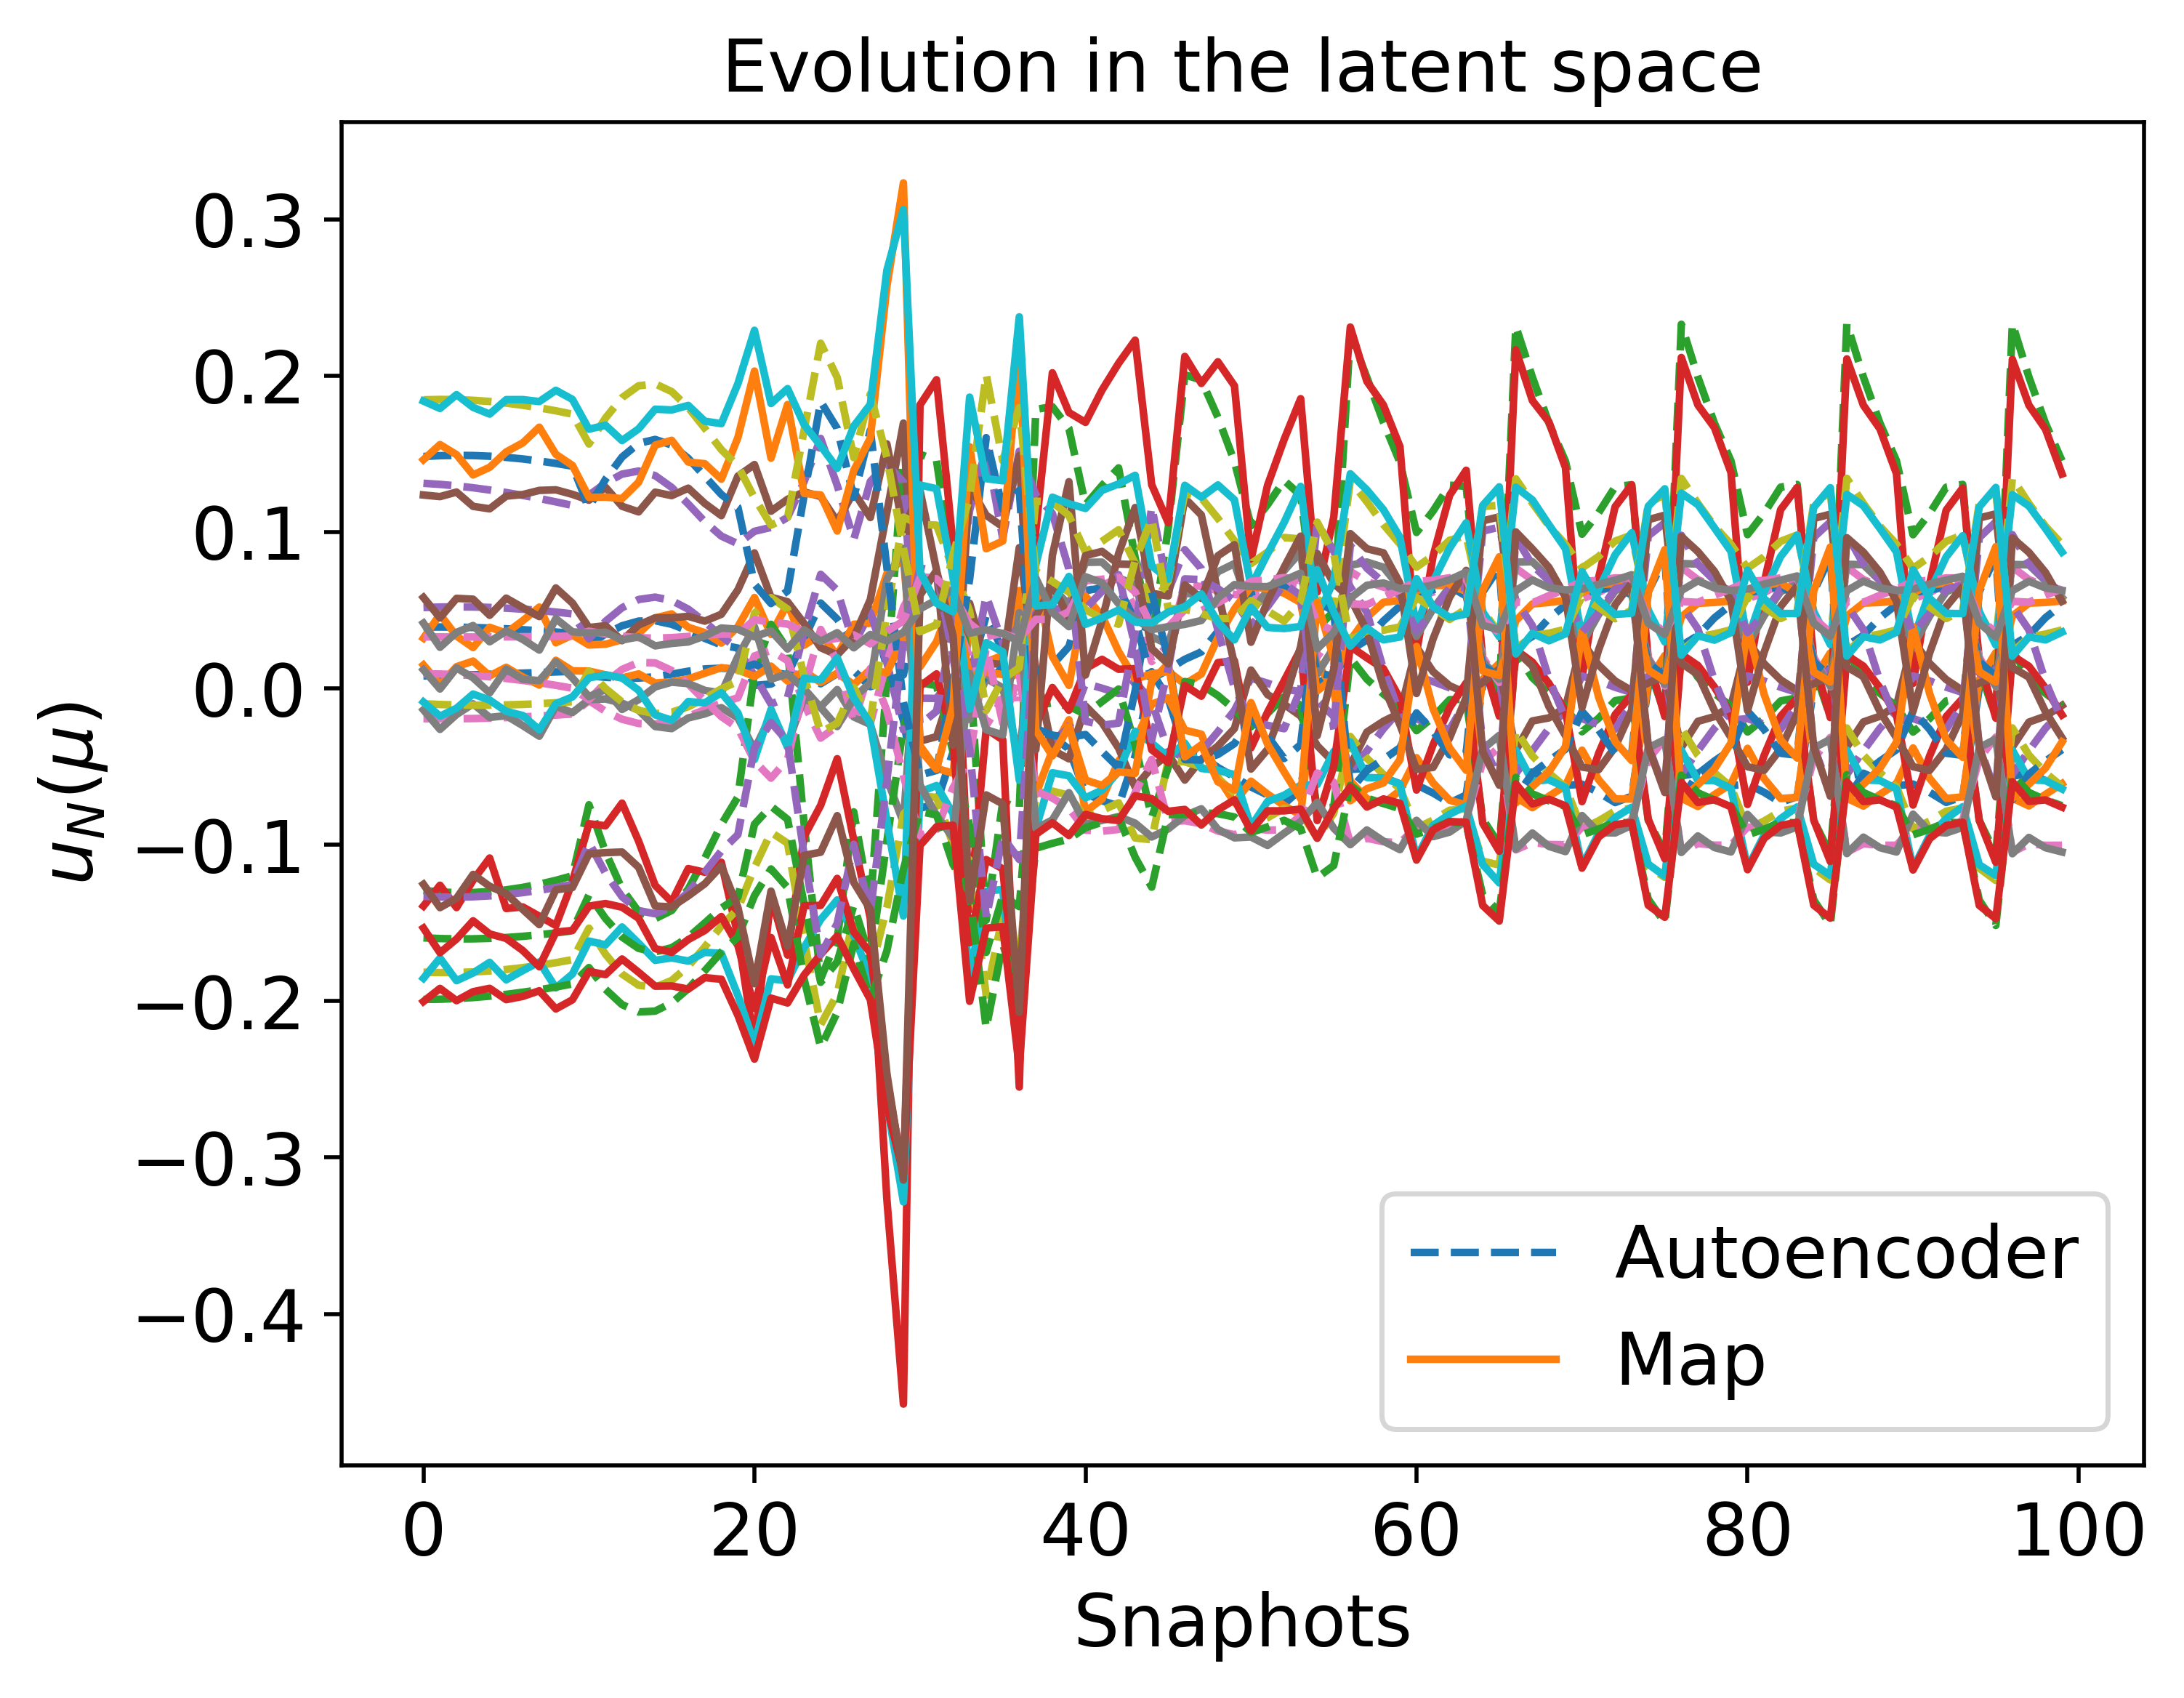

Values plotted in this chart, from the file beside it:
3.946828385220141344e-02, -1.300677380308747910e-01, 5.223087289844263736e-02, -1.927325054409433081e-02, -1.816537637305832564e-01, 8.375742083146037187e-03, -1.598874733977420359e-01, 1.307174293042296653e-01, 9.378306438215399179e-03, -1.011882067352766652e-02, 1.490869198273871155e-01, -1.986902498308475706e-01, -1.332851178464970476e-01, 3.310013962474683824e-02, 1.850589105234519693e-01
3.914599571171807624e-02, -1.304146560794050280e-01, 5.226986187333258066e-02, -1.909541132151721526e-02, -1.812528655006665212e-01, 8.917989598035639537e-03, -1.600545758591444823e-01, 1.285594356125859539e-01, 8.431514017959990462e-03, -1.056907422607184649e-02, 1.491702015310119034e-01, -1.976248039672302559e-01, -1.331353238169483699e-01, 3.307370422678667515e-02, 1.845253503031785702e-01
3.625899518884725947e-02, -1.226342614723605479e-01, 4.903336881331130798e-02, -1.689468694225121012e-02, -1.753193224768850866e-01, 1.072167534711516122e-02, -1.562638244070862492e-01, 1.195327464826128339e-01, 2.137542580348608667e-03, -9.007770481593971312e-03, 1.441560273969748895e-01, -1.908703897983982656e-01, -1.272443358726728091e-01, 3.349523376534842278e-02, 1.778022801485353577e-01
2.821782680059261791e-02, -7.427270871348096160e-02, 3.189209435264573483e-02, -7.597427526546345067e-03, -1.532348722009579389e-01, 8.231212222541159015e-03, -1.319086820194655396e-01, 1.238098291420560854e-01, -7.121224002006589122e-03, 1.125425937170758568e-02, 1.160370499613998935e-01, -1.784286562265548770e-01, -9.841928054353650535e-02, 3.677073096304980110e-02, 1.565597965647804179e-01
3.496054461220114706e-02, -1.045664374717475559e-01, 4.311421489624320952e-02, -1.449433072991206280e-02, -1.699343999373339464e-01, 7.283922744052890447e-03, -1.470443270638862043e-01, 1.315169486163107471e-01, 3.960609107487455052e-03, 1.183603080172079293e-04, 1.339687749434098074e-01, -1.923425804235877612e-01, -1.180643543894395880e-01, 3.499922038698248528e-02, 1.731642611798422104e-01
4.026175822363596557e-02, -1.281644516929481559e-01, 5.179259009767332722e-02, -1.954763711597478151e-02, -1.825716357348567687e-01, 6.664578369375821591e-03, -1.589067690293725910e-01, 1.373018154984040895e-01, 1.233558877170172312e-02, -8.474803408167835839e-03, 1.482122932814279037e-01, -2.021505689383920057e-01, -1.331287852831673779e-01, 3.354037785331846072e-02, 1.862153391983075446e-01
4.323963145519925388e-02, -1.426700877904498177e-01, 5.706473742853464953e-02, -2.227853236767789874e-02, -1.897488006923520043e-01, 6.739672925030598498e-03, -1.661925685010440246e-01, 1.392641871307683521e-01, 1.676345741358582428e-02, -1.387562281964690135e-02, 1.569769975464255785e-01, -2.068526705362374873e-01, -1.419618344075726790e-01, 3.261855734610895341e-02, 1.938216271496356335e-01
4.348624688669066457e-02, -1.471536992387044718e-01, 5.858239619494809425e-02, -2.265326439913827386e-02, -1.910116451783966385e-01, 7.672346314440841447e-03, -1.683940635221593263e-01, 1.363365078275337872e-01, 1.651368004936664552e-02, -1.598340382246503377e-02, 1.594652845150789644e-01, -2.063089833815614504e-01, -1.440255951357193864e-01, 3.234132938862478712e-02, 1.950624689769954734e-01
4.118642498585915052e-02, -1.419035120403912553e-01, 5.640028587941778304e-02, -2.096601622462078776e-02, -1.866704426674781758e-01, 9.304953014822309534e-03, -1.657431539140394039e-01, 1.287815952077563109e-01, 1.162083629506277874e-02, -1.505770910592388323e-02, 1.558962163047382388e-01, -2.010305306157910699e-01, -1.397486493376965400e-01, 3.266822369837620726e-02, 1.900749056570924800e-01
3.704345614224605759e-02, -1.281709441936459137e-01, 5.087572645509258473e-02, -1.768830218294652548e-02, -1.775777332165961730e-01, 1.117653795566468829e-02, -1.590793927574610245e-01, 1.181362238314637159e-01, 2.982820119026543138e-03, -1.154672658559605450e-02, 1.473599714486417966e-01, -1.919470019146535533e-01, -1.302474187019151131e-01, 3.340603128092699964e-02, 1.799175067963704189e-01
3.218657051760746846e-02, -1.084262671587788024e-01, 4.277859582136866318e-02, -1.344781974914826053e-02, -1.651979442959310429e-01, 1.264495412585330686e-02, -1.498868672143955361e-01, 1.068425569934572522e-01, -7.645376435630634598e-03, -6.162567818003155534e-03, 1.358359702392395452e-01, -1.804312568638585246e-01, -1.173494349202464926e-01, 3.424375013758401004e-02, 1.665626692632226624e-01
2.802905422795376120e-02, -8.685895920060560105e-02, 3.354362804851764718e-02, -9.114845362286358790e-03, -1.518743122227498299e-01, 1.311271681442192048e-02, -1.404004327244968986e-01, 9.762370389046064190e-02, -1.787064226663040087e-02, -1.318971367069107802e-04, 1.242421317659419544e-01, -1.685112287045248403e-01, -1.038330794092363896e-01, 3.483633631590671992e-02, 1.529252006289594790e-01
2.596244340114856747e-02, -6.927509624487143691e-02, 2.534850678505844862e-02, -5.825400744702353278e-03, -1.408548240379675076e-01, 1.228630250412508958e-02, -1.334367758138137461e-01, 9.270308734304121001e-02, -2.512458531249588123e-02, 4.723346241090290755e-03, 1.160858477491019114e-01, -1.589393153490391564e-01, -9.335330644003200784e-02, 3.489744859976044722e-02, 1.425373434962336483e-01
2.100273378278303370e-03, 1.053393636423328485e-02, 8.317945850847783054e-03, 2.094577770311468676e-02, -1.144556261057623897e-01, 1.574105714229994193e-02, -8.672936395502542362e-02, 1.007023020700884980e-01, -4.633094806665163240e-02, 4.815238723227387857e-02, 6.692826645107471939e-02, -1.324377545381674459e-01, -3.775579160209451002e-02, 4.414925302332994850e-02, 1.220691612963844125e-01
2.965746380167118279e-03, 4.118337433238325462e-02, -9.812502009356257812e-03, 2.446069667431109013e-02, -9.185778593776569578e-02, 1.071577919089574532e-02, -7.521576675970850778e-02, 1.031953133455087296e-01, -5.724950799505821447e-02, 5.825218650305614282e-02, 5.448112617798193252e-02, -1.153503636089031753e-01, -2.165302715049687021e-02, 4.262544932876413672e-02, 1.046468130825658344e-01
8.872579027362222093e-03, 2.512202791289162504e-02, -5.610199016456731552e-03, 1.796737905304552144e-02, -9.885563890694026856e-02, 8.902656963179269092e-03, -8.359619486458956528e-02, 1.096452126431340796e-01, -4.515133670263372923e-02, 5.092634957140722285e-02, 6.256842589184401227e-02, -1.272640781320626135e-01, -3.372962319046987623e-02, 4.135172793115882844e-02, 1.095878331898599289e-01
5.481343629871861245e-02, -1.855381354281882833e-01, 7.319282225640140471e-02, -3.162300744498212218e-02, -2.148939225050605639e-01, 3.167639761771738876e-03, -1.878416169792967438e-01, 1.601226121870585051e-01, 3.792625147286897425e-02, -2.793950507809354888e-02, 1.837048403233874361e-01, -2.294607849805486433e-01, -1.701873057372244591e-01, 3.067365766378700453e-02, 2.210615473007753184e-01
4.451474579337971055e-02, -1.600380847542000329e-01, 6.298214671750303195e-02, -2.396488401286223785e-02, -1.954851415449612717e-01, 9.696675102859070305e-03, -1.747000083145119620e-01, 1.300069758113767682e-01, 1.730804851550122106e-02, -2.204558815353003381e-02, 1.665148798364123328e-01, -2.070478004379610604e-01, -1.502386328268718318e-01, 3.220649802888195246e-02, 1.991130348900850833e-01
1.408718592294892422e-02, 6.599570013803003794e-03, 1.662724140684856966e-02, 1.660424263612056417e-02, -1.399411898558302614e-01, 4.984027962164545335e-03, -9.767934710064866966e-02, 1.437123006053966368e-01, -1.402920874627317481e-02, 4.836660214358348697e-02, 7.772567223641282941e-02, -1.677925834198908395e-01, -5.845304326891846702e-02, 3.663226278776693379e-02, 1.480479464929976008e-01
-2.033046861285869866e-02, 1.518013071386102031e-01, -2.636907200730441089e-02, 5.209928493824226431e-02, -8.035414712234045798e-02, 8.870361281564136807e-03, -2.426615667281577932e-02, 1.321658088369994377e-01, -5.576789559710991495e-02, 1.097712750585803781e-01, -8.562264131104203868e-03, -1.154545124519632121e-01, 3.038043499844963330e-02, 4.335501515501912623e-02, 8.987045329879364552e-02
-7.663585410227141681e-02, 1.500439031293480663e-01, -6.098870040938182691e-03, 7.162762757619062226e-02, -6.854556624583345303e-02, 6.469790954287371609e-02, 3.858279448637941950e-03, -2.302854411379555780e-02, -9.404755671796474759e-02, 1.050347573786132305e-01, -5.522429054792726832e-02, -7.862695101153452382e-02, 7.736508446881165679e-02, 7.092407193532095089e-02, 3.643447621841883893e-02
-7.333892810600615986e-02, 1.459255963924474819e-01, -6.243590904165275020e-03, 7.075421509821537558e-02, -6.956763097936774498e-02, 6.179959855172611344e-02, 1.983710211237623821e-03, -1.438955432372814904e-02, -9.011265767694799644e-02, 1.046675740613269984e-01, -5.231002815723421323e-02, -8.077802764180655459e-02, 7.478506494736061883e-02, 7.032182249249946393e-02, 4.093918114970457323e-02
-4.050202643148790443e-02, 7.484286709763095236e-02, 7.873851755691068169e-03, 4.806625934780005271e-02, -9.968739158540909640e-02, 4.302089208178103141e-02, -4.063780490572507093e-02, 3.875107454140042096e-02, -6.335811972111662915e-02, 7.675401202296436298e-02, 4.221591945351374671e-03, -1.125517134924426260e-01, 1.992964494076380003e-02, 6.038749413813071509e-02, 8.567344785621520964e-02
8.150740174065682075e-03, 1.476082746113508738e-02, 1.859235482217683633e-03, 2.004357155136152202e-02, -1.097104457153773305e-01, 9.887524255598901385e-03, -8.787865589843178726e-02, 1.140215545094855898e-01, -4.518576655963368188e-02, 4.977159783144188138e-02, 7.008058531653774126e-02, -1.306778908095498071e-01, -3.856517242407288965e-02, 4.174424864570849825e-02, 1.226202970428745959e-01
4.678318404301180095e-02, -1.481557098570720488e-01, 5.952415876549681933e-02, -2.370878706861741236e-02, -1.962174624798981304e-01, 3.388418398429491468e-03, -1.686937334693968393e-01, 1.540705899016048541e-01, 2.606263909612291721e-02, -1.389519998327740091e-02, 1.606141710172637183e-01, -2.173223088853417084e-01, -1.469093267918444856e-01, 3.333798963328566539e-02, 2.011040025519890695e-01
3.523933806117044570e-02, -7.679500288909829608e-02, 3.983809049575322281e-02, -5.455403896923114067e-03, -1.723104501816370981e-01, 1.399878948595371106e-03, -1.394824641536966670e-01, 1.519844296966447461e-01, 9.627074898574620315e-03, 1.335205116495119353e-02, 1.269201587449663438e-01, -1.963389850053608443e-01, -1.093025520123595967e-01, 3.176484677538694845e-02, 1.797408339818311052e-01
-2.733278991441233374e-02, 1.786943408930635746e-01, -3.503561372566180165e-02, 5.816831983205461576e-02, -6.708969410543312584e-02, 1.078008052526557674e-02, -1.069853820530887629e-02, 1.239692863564021003e-01, -6.570419338225086392e-02, 1.200103991268910153e-01, -2.547820670363942774e-02, -1.021003558856326543e-01, 4.841331352696598422e-02, 4.444595579636656524e-02, 7.509935876982540282e-02
-7.167749772711722034e-02, 1.299839785685071303e-01, 2.912192807323319712e-04, 6.618793709245948675e-02, -7.795201718023138382e-02, 6.432195688172195891e-02, -8.255780976112240405e-03, -2.338153862716086176e-02, -9.123657515503788562e-02, 9.431333731277258270e-02, -4.016420446483083551e-02, -8.545043996267978614e-02, 6.231443603984922197e-02, 7.001521358781861992e-02, 4.483799815271364425e-02
-7.509941128116008613e-02, 1.412750532624215960e-01, -3.059682737749088149e-03, 7.071266908753522096e-02, -7.301673437054385929e-02, 6.462713345259220310e-02, -2.259102982932355275e-04, -2.203801711623273527e-02, -9.005076202278076980e-02, 1.016755196838287356e-01, -5.058786097641131824e-02, -8.221007156311029018e-02, 7.292722954567552873e-02, 7.137545156697096271e-02, 4.122773346145533480e-02
-4.297522356314241454e-02, 8.384951458410762337e-02, 4.578929278155442935e-03, 5.161333654073942817e-02, -9.553191085788650949e-02, 4.357015001663279430e-02, -3.596437261380552169e-02, 3.589530883824688934e-02, -6.654529087947985699e-02, 8.013558014877442126e-02, -1.230759261001526704e-03, -1.078463960257246418e-01, 2.667165495075413117e-02, 6.181916223807289168e-02, 8.189960504539599284e-02
1.084522782272223478e-02, 3.080840039577345188e-02, -8.505080711418672168e-03, 1.736158062377518574e-02, -9.666261202790757401e-02, 6.152807406392870465e-03, -8.243291715984218948e-02, 1.164668778325371745e-01, -4.524512524069453090e-02, 5.334417914785076487e-02, 6.192542461231467094e-02, -1.270106764720749515e-01, -3.280924621653855122e-02, 3.955932938505570678e-02, 1.089595943375465253e-01
-5.042847256305982989e-02, 1.736673726247254246e-01, -2.755369306268296015e-02, 6.266501805115251567e-02, -5.735170004154260120e-02, 3.660070755650777358e-02, -4.395002698331123246e-03, 3.745243005920621815e-02, -9.112038349896124656e-02, 1.089729444254178697e-01, -4.209446191038188068e-02, -7.994960297600768595e-02, 6.406190979477557890e-02, 5.495108352279980124e-02, 4.469128481931483599e-02
-5.650513146936564368e-02, 1.452483289666634814e-01, -1.389876631849755288e-02, 6.030013720742213174e-02, -6.665894974071519263e-02, 4.865772757983714142e-02, -1.331218526256527923e-02, 2.121025262430173799e-04, -9.341436593503898989e-02, 9.462297251469414805e-02, -3.515006292799657123e-02, -8.211256699681650228e-02, 5.621480598939750800e-02, 6.088809635766449097e-02, 4.505153344341292221e-02
-6.286394645189348485e-02, 1.042225332395617238e-01, 6.752735094258058984e-03, 5.885576161589938654e-02, -8.761324534302029898e-02, 6.188482236584542939e-02, -2.436735834712267651e-02, -1.995841185936497383e-02, -8.929425687405505296e-02, 8.001939806434528457e-02, -1.880431284967377589e-02, -9.201991068535186891e-02, 4.040761029814862043e-02, 6.871083792174309535e-02, 5.639445682381728775e-02
-6.802170254207266786e-02, 1.176991722971067467e-01, 3.512061072079073962e-03, 6.284682243225958587e-02, -8.257687857953906196e-02, 6.361525651534509496e-02, -1.581202331965686492e-02, -2.342434194608733478e-02, -9.050871363413552639e-02, 8.737212418977108319e-02, -3.038051806750104167e-02, -8.842026384842850695e-02, 5.248848950835291460e-02, 6.950384532188563780e-02, 4.976393329404858734e-02
-6.424244460271469337e-02, 1.236175200009198422e-01, -1.755603127062387416e-03, 6.616803068609768135e-02, -7.920355280129948161e-02, 5.671770242303317971e-02, -1.056191580411817120e-02, -3.928478150667262850e-04, -8.112302266572334053e-02, 9.579212353378765976e-02, -3.578999636044228466e-02, -8.949151472121169570e-02, 5.972617916035445618e-02, 6.916934196411576863e-02, 5.564782740865122090e-02
4.215007436753571458e-03, 3.855579697301465825e-02, -7.639565292797269140e-03, 2.195412335831048098e-02, -9.556522362333155773e-02, 1.000264753091886782e-02, -7.667411412758604050e-02, 1.062855187967102766e-01, -5.396455075507397559e-02, 5.704269555893534682e-02, 5.553900189841103757e-02, -1.209801658781712724e-01, -2.532191069600414277e-02, 4.197596732622365517e-02, 1.065701428474921525e-01
7.059682050664298561e-03, 4.954905502477601614e-02, -1.771124150211300652e-02, 1.494144428405363989e-02, -7.967182181601344115e-02, 8.057380691828940761e-03, -7.592610129889611204e-02, 8.786992517155786664e-02, -5.987391642053355861e-02, 5.289764428333879054e-02, 4.970327936970963395e-02, -1.130992933034081632e-01, -2.363724357614965799e-02, 3.690764301196637620e-02, 8.605600381739449134e-02
-5.098440245409389254e-02, 1.991872468770823912e-01, -3.987849352490255295e-02, 6.851998079839186073e-02, -4.449902721296199876e-02, 3.113604972547582075e-02, 6.112551027513751616e-03, 4.886882778223528706e-02, -9.568280745504377516e-02, 1.196433111811714134e-01, -5.232454032633270663e-02, -7.003820891826914585e-02, 7.708075162315751461e-02, 5.373728760941057225e-02, 3.710209836828573526e-02
-5.677305428480811794e-02, 1.704810274133549963e-01, -2.569874086040121672e-02, 6.493181417781447584e-02, -5.481962654210606467e-02, 4.335216340794852824e-02, -3.406348979285290027e-03, 1.258270540978480637e-02, -9.793008592622588770e-02, 1.050378793782583142e-01, -4.521637545343850512e-02, -7.347059564828178901e-02, 6.793217563441439344e-02, 5.860812248282726289e-02, 3.741193377057828312e-02
-6.150711553524314951e-02, 9.997141799978104260e-02, 7.846204873669753582e-03, 5.782901056039024129e-02, -8.918322828020838755e-02, 6.153250395401854006e-02, -2.688159735081371154e-02, -1.941772854167361437e-02, -8.872878102632279773e-02, 7.778320785998885101e-02, -1.550957447657342128e-02, -9.308495107882142072e-02, 3.700540262295132221e-02, 6.862587145634485575e-02, 5.837395141214037075e-02
-6.675876530615831861e-02, 1.136818299723719589e-01, 4.560109627183628507e-03, 6.178701601493153533e-02, -8.410959035576769105e-02, 6.330653723443413483e-02, -1.824963878808710804e-02, -2.306666078131837730e-02, -9.009316253397431362e-02, 8.519166746520633049e-02, -2.720031398003974754e-02, -8.946430564252702555e-02, 4.925477643378441822e-02, 6.935413057614529808e-02, 5.153649755133295207e-02
-7.313685393627494813e-02, 1.302106677753208652e-01, 5.828583750335616150e-04, 6.762151713421242494e-02, -7.778965723040204283e-02, 6.532678729428149922e-02, -7.059423525617022563e-03, -2.606972466862090068e-02, -9.011961605002979936e-02, 9.497486985945165217e-02, -4.232579099722861421e-02, -8.502453645864307963e-02, 6.476855138830481251e-02, 7.096994724927795095e-02, 4.430285645504510039e-02
-6.803360670628624818e-02, 1.294452844724866825e-01, -2.399099788556200829e-03, 6.851270378964638419e-02, -7.677728215003076784e-02, 5.936817794421190425e-02, -6.684290738837932525e-03, -7.871258581224806899e-03, -8.363601085618174724e-02, 9.791275607285807037e-02, -4.132828518772688198e-02, -8.648800101119812067e-02, 6.492892705328508207e-02, 7.048177520020754150e-02, 5.106805062942894324e-02
2.404085487356433237e-03, 1.819761096376167064e-02, 4.772027716757261916e-03, 2.003392663094152870e-02, -1.103683485635431477e-01, 1.470141856739466853e-02, -8.339481964191197694e-02, 1.008264032448143999e-01, -4.678748728835404463e-02, 5.005052064228180525e-02, 6.186553947444917850e-02, -1.321717288827143344e-01, -3.517713471032016259e-02, 4.413721320853460778e-02, 1.165690763854819872e-01
1.675367067701925144e-02, -3.495204560948139087e-03, 5.082043665682320528e-03, 3.967464659742143268e-03, -1.128325905300436166e-01, 7.509078900412016408e-03, -9.981524089077521700e-02, 1.033159894132280043e-01, -3.739255648127288306e-02, 3.540241593064439446e-02, 7.770187844838061242e-02, -1.428763609866080531e-01, -5.744927205092287964e-02, 3.569548489456579599e-02, 1.173125812584494831e-01
-5.488750123582945145e-02, 2.318458605361197189e-01, -5.433557109975296201e-02, 7.712464904055479908e-02, -2.653930352239131443e-02, 2.685392248482296532e-02, 2.298658721703868493e-02, 5.648646701363057437e-02, -1.031335427230891805e-01, 1.342802983102261982e-01, -6.946271089613953453e-02, -5.675287860459347217e-02, 9.676607023765244897e-02, 5.543816892171756633e-02, 2.534466344384831218e-02
-5.336485639274272941e-02, 1.993407267054402299e-01, -3.970019105434478834e-02, 6.947801810536666234e-02, -4.300028442977945481e-02, 3.343800015744027160e-02, 7.038174137841780864e-03, 4.034123091447160137e-02, -9.840765683489763327e-02, 1.187750591144274004e-01, -5.412392854034942663e-02, -6.729778633402720700e-02, 7.910609144542249394e-02, 5.492949871152706665e-02, 3.394805986442765017e-02
-6.183538682601100872e-02, 1.454774750889067658e-01, -1.396603418472485390e-02, 6.296082788223257565e-02, -6.297870419107111373e-02, 5.359303710132231474e-02, -1.140901840603429813e-02, -1.949857272880073378e-02, -9.982142262337309613e-02, 9.238344304383724892e-02, -3.873026458587342652e-02, -7.531315425075257863e-02, 6.089924580539524124e-02, 6.372500849389081679e-02, 3.801958480885904434e-02
-6.113259618030981307e-02, 9.883633804529402822e-02, 8.142134376824986669e-03, 5.755003480655645348e-02, -8.961815069297911218e-02, 6.142518484265596657e-02, -2.755406915650110075e-02, -1.920274303140031419e-02, -8.854724517962250796e-02, 7.719980288898364851e-02, -1.462625732356111381e-02, -9.339606706518543966e-02, 3.608806327068923153e-02, 6.859766873883889338e-02, 5.893066212099332818e-02
-6.638095977944187542e-02, 1.125347898219370008e-01, 4.867718307588442608e-03, 6.147885664444446840e-02, -8.457622209576919070e-02, 6.319781599576980435e-02, -1.894449979751274341e-02, -2.284812211763436601e-02, -8.991742301591280906e-02, 8.459485898341657928e-02, -2.629155964037830154e-02, -8.981059054622572702e-02, 4.832312556072983212e-02, 6.930355040846471193e-02, 5.209029709603503477e-02
-7.285373248286497461e-02, 1.292004163742538903e-01, 8.910818350805497969e-04, 6.732672457374605512e-02, -7.825753811345735611e-02, 6.527275129124307518e-02, -7.678552404878826593e-03, -2.598532924946125519e-02, -8.996322012128983581e-02, 9.444324089346582685e-02, -4.154404435555208303e-02, -8.538397012911369544e-02, 6.398640891830639776e-02, 7.090549630572148820e-02, 4.474965447821792341e-02
-5.579579789480459268e-02, 2.331810791177022224e-01, -5.478871937117398006e-02, 7.769534468518546344e-02, -2.542143362710434090e-02, 2.748187143812859737e-02, 2.388436979564865364e-02, 5.397459696773159593e-02, -1.043006870142740711e-01, 1.345461633773030741e-01, -7.071189025949764506e-02, -5.533186185659069722e-02, 9.816389513278185597e-02, 5.579169749576919080e-02, 2.380056567773637666e-02
-5.395942310124635793e-02, 1.993944616167873662e-01, -3.966828498875617920e-02, 6.972842938956561043e-02, -4.261489550884500765e-02, 3.400595451660211321e-02, 7.275646972192796082e-03, 3.821775097811357796e-02, -9.908987281421437199e-02, 1.185642519924010041e-01, -5.457599715737179724e-02, -6.660085184560693428e-02, 7.962344525378699245e-02, 5.523008006247344392e-02, 3.315874256663241260e-02
-5.872417234869670155e-02, 1.698705304855950560e-01, -2.534000009620579127e-02, 6.573401826843769391e-02, -5.383873407344355599e-02, 4.533120825134813459e-02, -2.963514671324473434e-03, 5.083664675110709415e-03, -1.001041519104088756e-01, 1.039659075959853268e-01, -4.629847782443791138e-02, -7.129478613153542033e-02, 6.931290888679106366e-02, 5.970676241229769254e-02, 3.505771459101370696e-02
-6.104505899675552461e-02, 9.857383137499590997e-02, 8.210832197303187183e-03, 5.748510078306601906e-02, -8.971984127298758549e-02, 6.139939937988065505e-02, -2.770974005863792444e-02, -1.914799891564030257e-02, -8.850321985808246028e-02, 7.706578992590540356e-02, -1.442160840994956457e-02, -9.346989638329651628e-02, 3.587517339337132488e-02, 6.859070135259476286e-02, 5.906137754744992391e-02
-6.629013488356849670e-02, 1.122628400856598430e-01, 4.941273480369573479e-03, 6.140530274514677256e-02, -8.468901039710094447e-02, 6.317055968530391197e-02, -1.910923460515682668e-02, -2.278792999794906904e-02, -8.987170882037318065e-02, 8.445517278218216128e-02, -2.607597120554400530e-02, -8.989622826002802158e-02, 4.810158149115144333e-02, 6.929091971549004858e-02, 5.222499676733671770e-02
-7.277867509391820755e-02, 1.289430023693042549e-01, 9.707813446972052285e-04, 6.725122487203710753e-02, -7.838146681806039406e-02, 6.525522704423332432e-02, -7.835576523373095209e-03, -2.594351353265591034e-02, -8.991295762939199854e-02, 9.431260553343620567e-02, -4.134531776464917679e-02, -8.548365024510740096e-02, 6.378657238867301016e-02, 7.088801672565721301e-02, 4.487193690755980624e-02
5.176469234722693271e-04, 1.324977264800614347e-02, 8.843503311795607516e-03, 2.019020465732246361e-02, -1.146972016911286946e-01, 1.714371644178688814e-02, -8.426754216846112089e-02, 9.684666226884895701e-02, -4.487532606269034607e-02, 4.846261394370861286e-02, 6.204128894120204685e-02, -1.351815031976796588e-01, -3.672587214477954221e-02, 4.539583035977351466e-02, 1.186175968941922260e-01
1.873256847168152522e-02, -1.798562047914475936e-02, 1.185752495987406341e-02, 1.275867964322499864e-03, -1.223642019480542381e-01, 7.884428955987884957e-03, -1.059500072321572089e-01, 1.066579974332129283e-01, -3.121709095893022631e-02, 3.074058464099605967e-02, 8.475292758377542257e-02, -1.511679126901488146e-01, -6.634096263435849961e-02, 3.570178189177602296e-02, 1.259096841147512580e-01
-5.409396999807782741e-02, 1.994095390466186501e-01, -3.966278737412344546e-02, 6.978626245021361807e-02, -4.252604124779925387e-02, 3.413358564609317303e-02, 7.330591867668052007e-03, 3.773872480738468121e-02, -9.924457729880320489e-02, 1.185177842943477555e-01, -5.467923874819578811e-02, -6.644164028194428362e-02, 7.974225505815132897e-02, 5.529821014534010148e-02, 3.297954072347280413e-02
... 9 more rows
